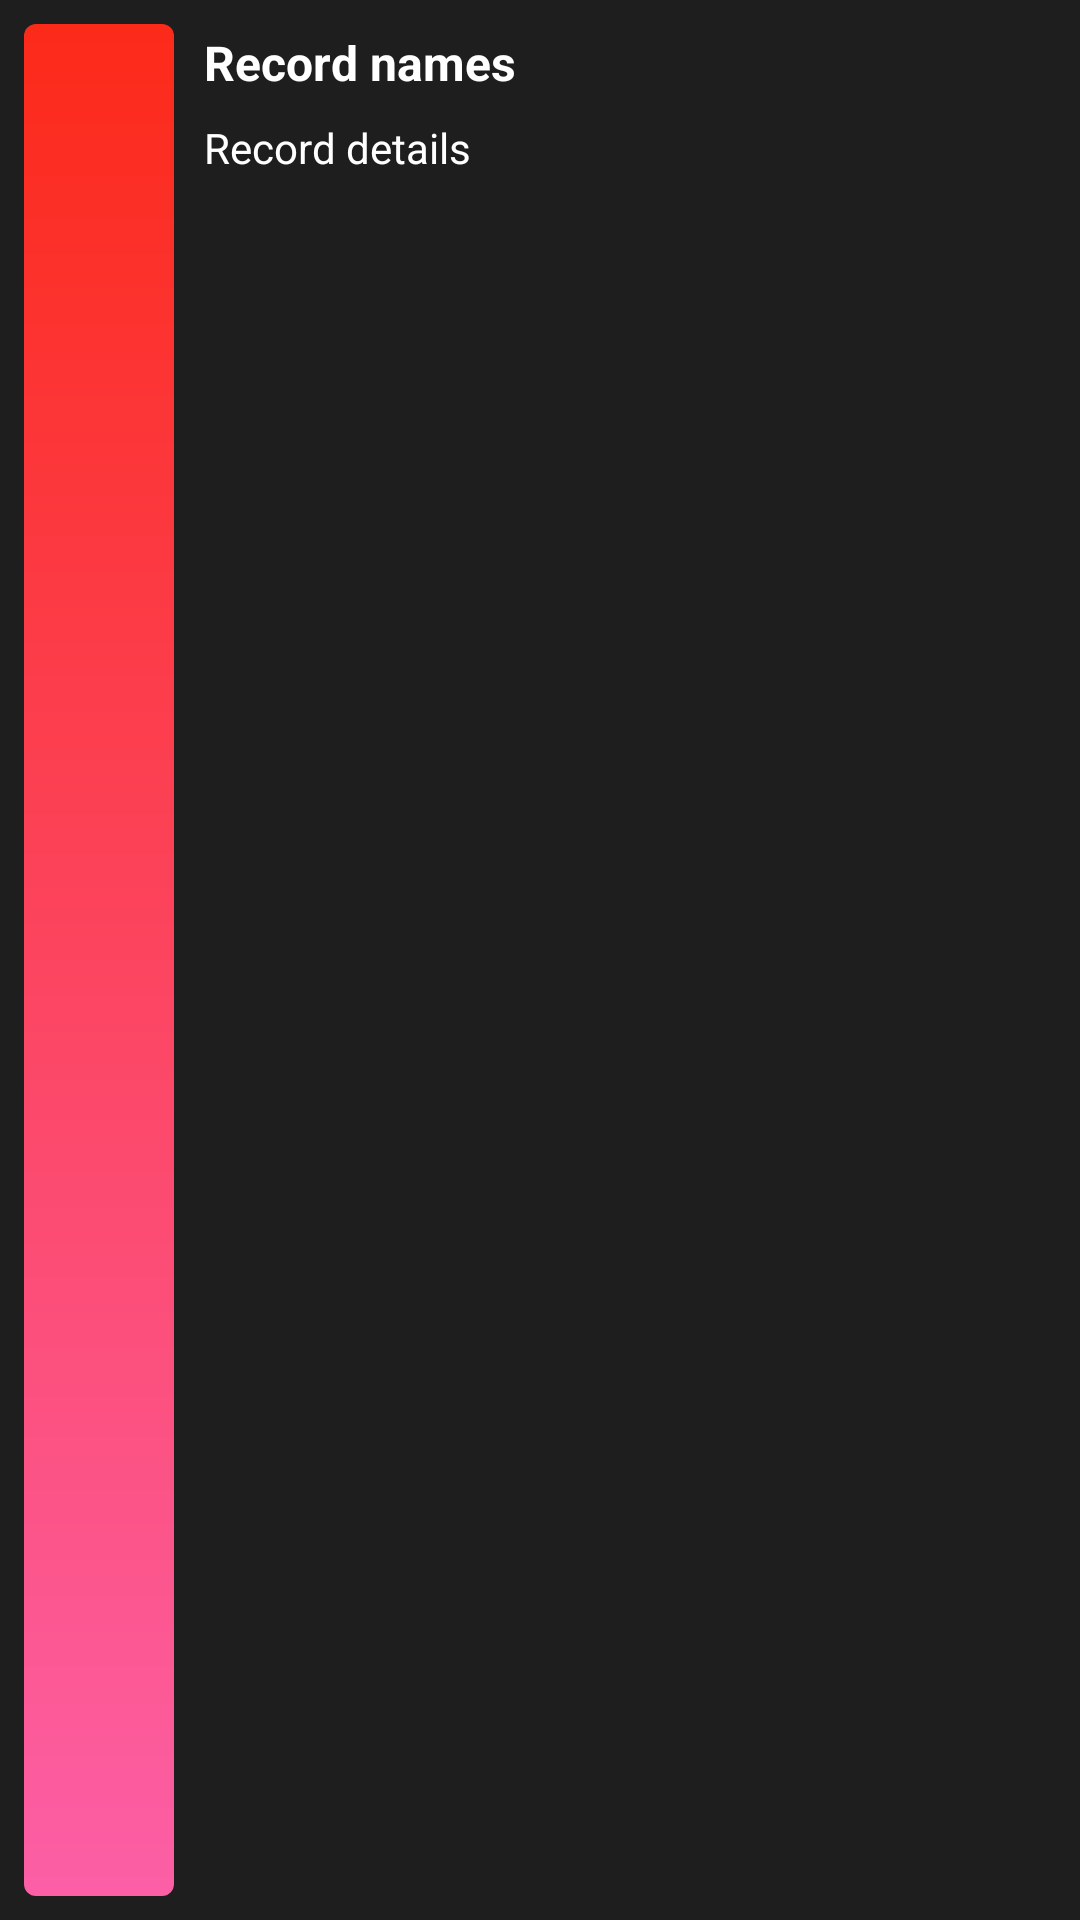

Produce the Android XML layout that renders to this screen, including the resource entries it uses.
<!-- AndroidManifest.xml: application theme AppTheme -->
<!-- res/layout/items_view.xml -->
<?xml version="1.0" encoding="utf-8"?>
<LinearLayout xmlns:android="http://schemas.android.com/apk/res/android"
    android:layout_width="match_parent"
    android:layout_height="wrap_content"
    xmlns:app="http://schemas.android.com/apk/res-auto"
    android:orientation="vertical">

    <LinearLayout
        style="@style/CardView.Dark"
        android:layout_width="match_parent"
        android:layout_height="match_parent"
        android:padding="4dp"
        android:clickable="true"
        android:focusable="true"
        android:background="@drawable/list_focus"
        android:orientation="horizontal">

        <ImageView
            android:id="@+id/imageV"
            android:layout_width="50dp"
            android:layout_height="match_parent"
            android:layout_margin="4dp"
            android:padding="8dp"
            android:background="@drawable/record_view"
            android:src="@drawable/ic_music_note_black_24dp" />

        <LinearLayout
            android:layout_width="match_parent"
            android:layout_height="wrap_content"
            android:layout_margin="2dp"
            android:orientation="vertical">

            <TextView
                android:id="@+id/recordName"
                android:layout_width="match_parent"
                android:layout_height="wrap_content"
                android:padding="4dp"
                android:text="Record names"
                android:textStyle="bold"
                android:textSize="16sp"
                android:textColor="#FFFFFF"
                android:fontFamily="sans-serif" />

            <TextView
                android:id="@+id/recordDetails"
                android:layout_width="match_parent"
                android:layout_height="wrap_content"
                android:layout_below="@+id/recordName"
                android:layout_alignParentStart="true"
                android:padding="4dp"
                android:text="Record details"
                android:textSize="14sp"
                android:textColor="#FFFFFF"
                android:fontFamily="sans-serif" />

        </LinearLayout>

    </LinearLayout>

</LinearLayout>
<!-- resources referenced by this layout -->
<resources>
  <!-- drawable list_focus (drawable) -->
  <?xml version="1.0" encoding="utf-8"?>
  <selector xmlns:android="http://schemas.android.com/apk/res/android">
  
      <item android:state_pressed="true" android:drawable="@color/white" />
      <item android:state_focused="false" android:drawable="@color/black" />
  
  
  </selector>
  <!-- drawable record_view (drawable) -->
  <?xml version="1.0" encoding="utf-8"?>
  <shape xmlns:android="http://schemas.android.com/apk/res/android"
      android:shape="rectangle">
  
  
      <corners android:radius="4dp" />
  
      <gradient
          android:endColor="#fc2a19"
          android:startColor="#fc5fa6"
          android:angle="90" />
  
  
  </shape>
  <style name="AppTheme" parent="Theme.MaterialComponents.Bridge">
          
          <item name="colorPrimary">@color/colorPrimary</item>
          <item name="colorPrimaryDark">@color/colorPrimaryDark</item>
          <item name="colorAccent">@color/colorAccent</item>
  
      </style>
  <color name="white">#eff0f5</color>
  <color name="black">#1e1e1e</color>
  <color name="colorPrimary">#282828</color>
  <color name="colorPrimaryDark">#282828</color>
  <color name="colorAccent">#313235</color>
</resources>
